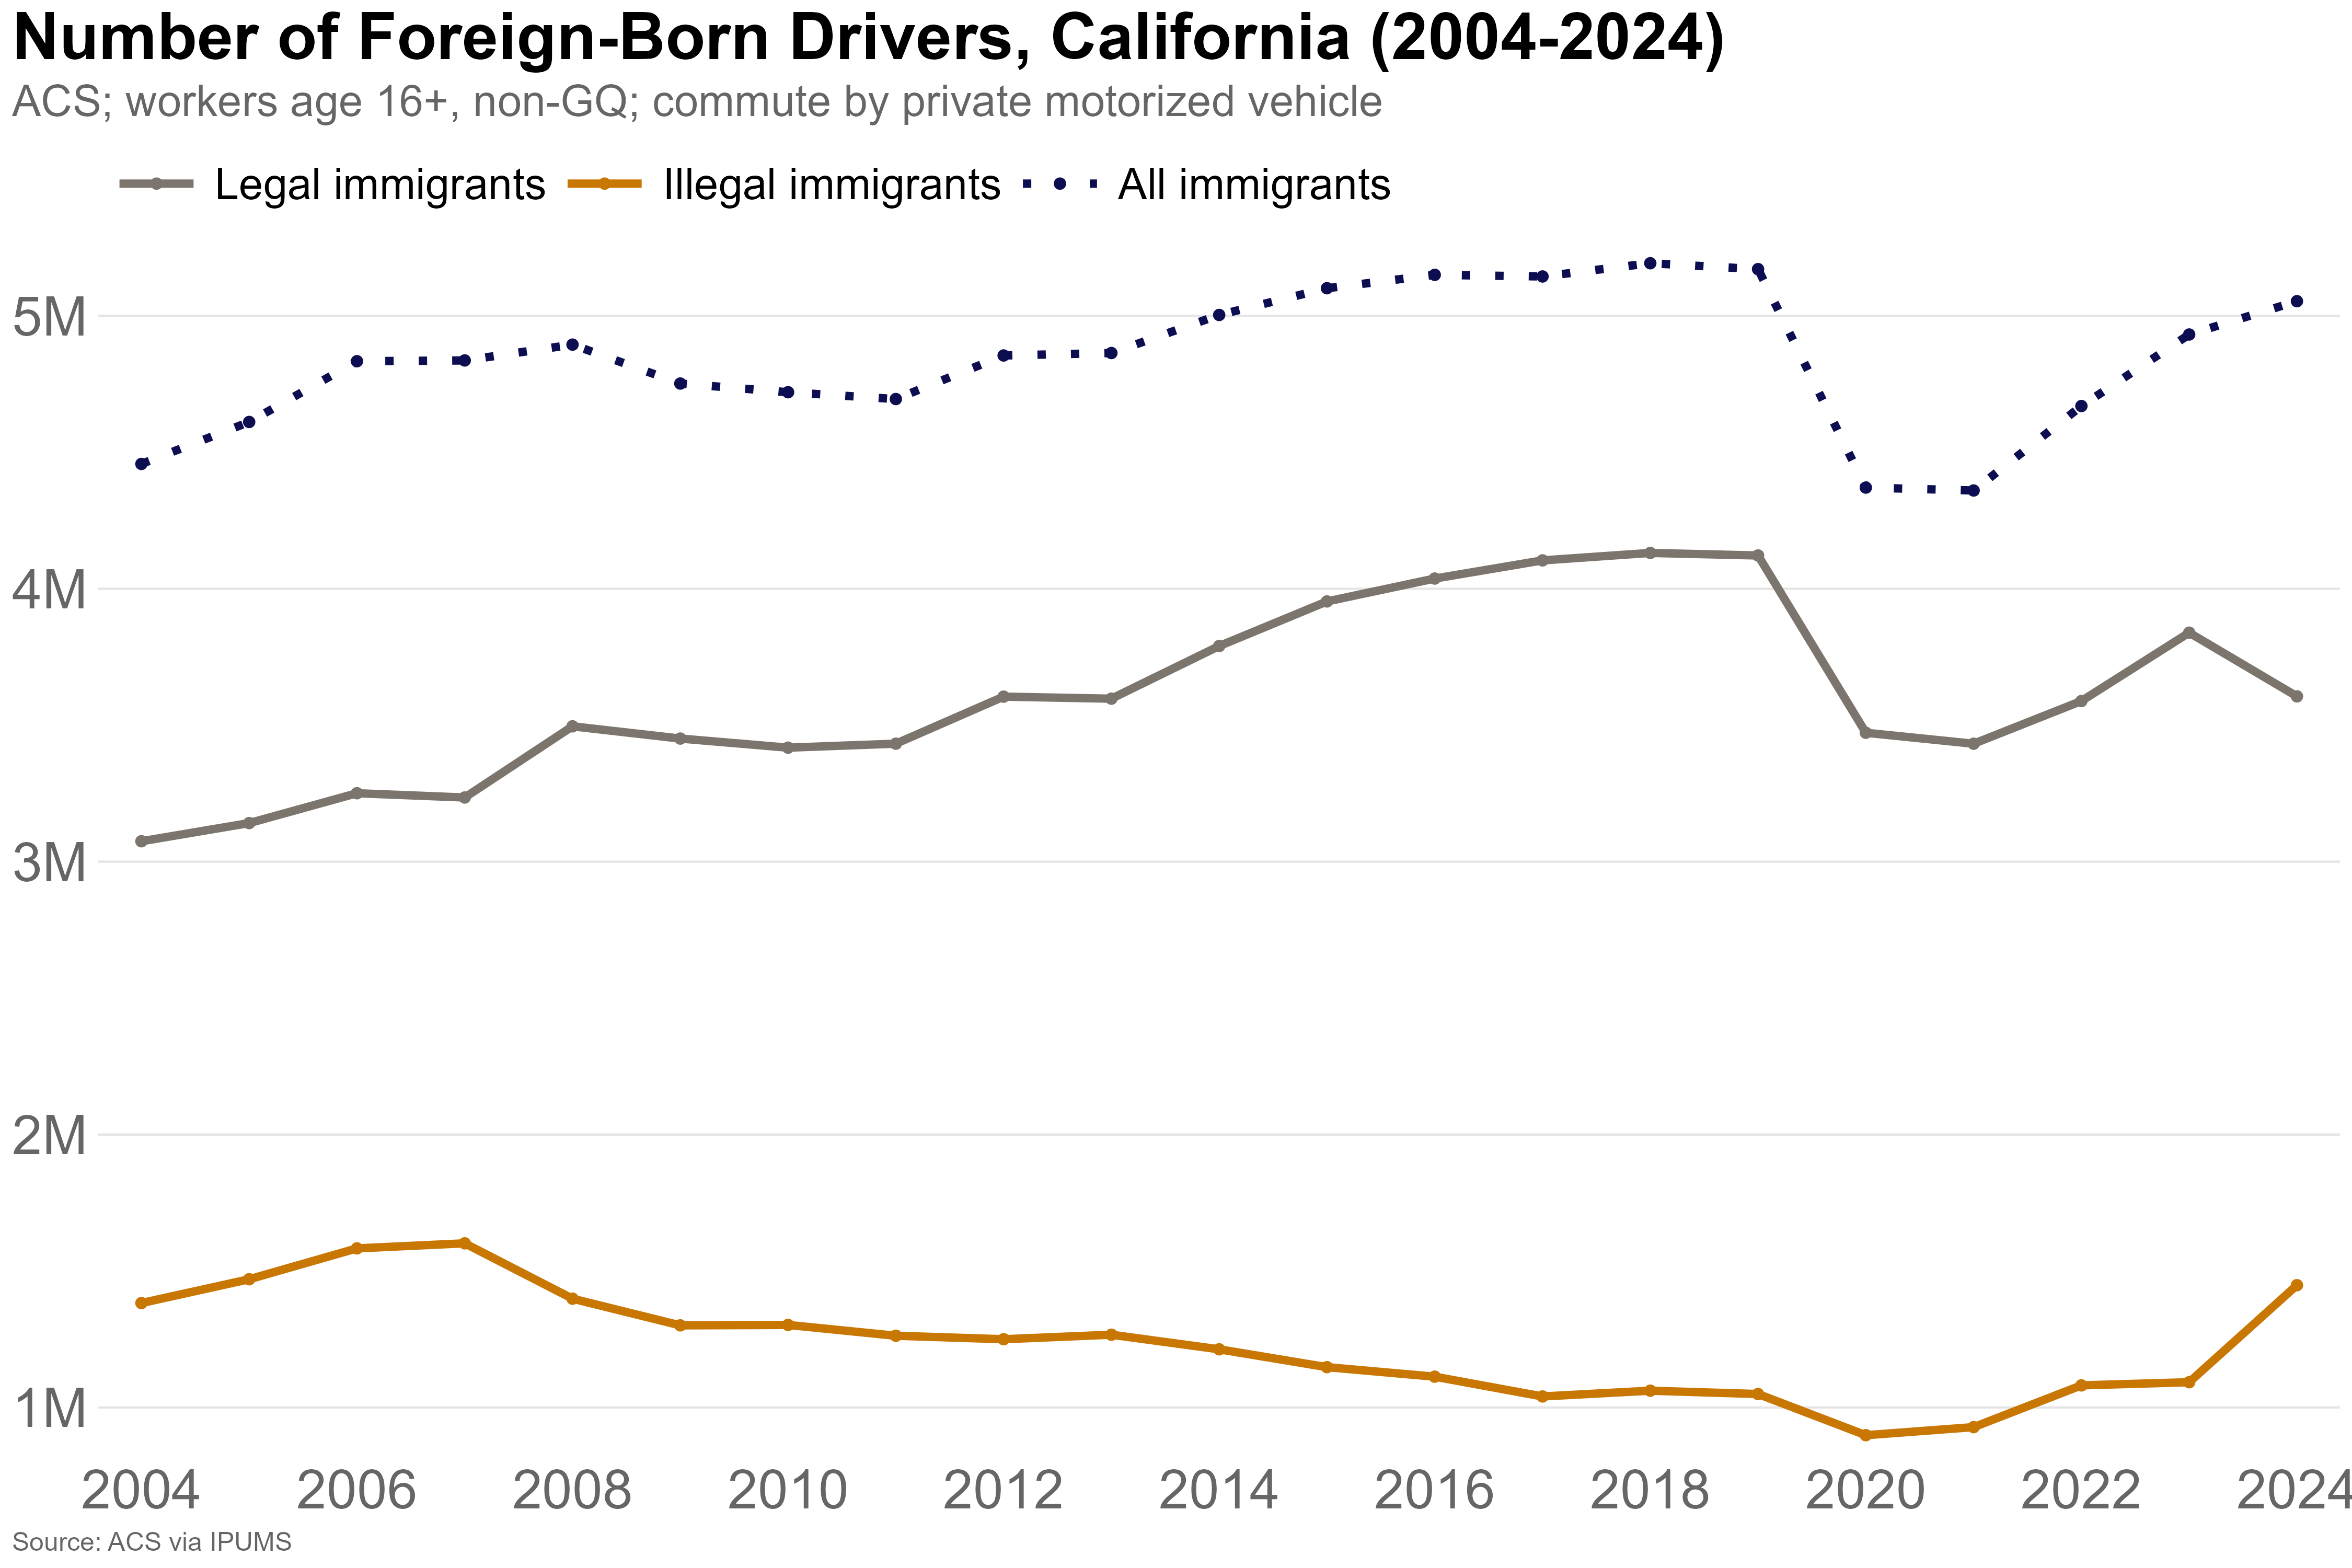

Values plotted in this chart, from the file beside it:
year, immig_status, drivers
2004, Illegal immigrants, 1382607
2004, Legal immigrants, 3074846
2004, Native-born citizens, 9055109
2005, Illegal immigrants, 1469858
2005, Legal immigrants, 3141412
2005, Native-born citizens, 8997898
2006, Illegal immigrants, 1583029
2006, Legal immigrants, 3250803
2006, Native-born citizens, 9233607
2007, Illegal immigrants, 1601493
2007, Legal immigrants, 3235192
2007, Native-born citizens, 9198946
2008, Illegal immigrants, 1398666
2008, Legal immigrants, 3495986
2008, Native-born citizens, 9442335
2009, Illegal immigrants, 1300885
2009, Legal immigrants, 3451161
2009, Native-born citizens, 8978720
2010, Illegal immigrants, 1302457
2010, Legal immigrants, 3417790
2010, Native-born citizens, 8829630
2011, Illegal immigrants, 1262855
2011, Legal immigrants, 3432417
2011, Native-born citizens, 8881776
2012, Illegal immigrants, 1250119
2012, Legal immigrants, 3604771
2012, Native-born citizens, 9132599
2013, Illegal immigrants, 1266616
2013, Legal immigrants, 3597279
2013, Native-born citizens, 9298134
2014, Illegal immigrants, 1213168
2014, Legal immigrants, 3790236
2014, Native-born citizens, 9561033
2015, Illegal immigrants, 1147725
2015, Legal immigrants, 3953598
2015, Native-born citizens, 9788656
2016, Illegal immigrants, 1112905
2016, Legal immigrants, 4037505
2016, Native-born citizens, 9951621
2017, Illegal immigrants, 1040392
2017, Legal immigrants, 4104055
2017, Native-born citizens, 10296150
2018, Illegal immigrants, 1061523
2018, Legal immigrants, 4131367
2018, Native-born citizens, 10405964
2019, Illegal immigrants, 1049304
2019, Legal immigrants, 4122016
2019, Native-born citizens, 10503385
2020, Illegal immigrants, 898385
2020, Legal immigrants, 3472428
2020, Native-born citizens, 8579015
2021, Illegal immigrants, 927939
2021, Legal immigrants, 3432255
2021, Native-born citizens, 8529548
2022, Illegal immigrants, 1081008
2022, Legal immigrants, 3588670
2022, Native-born citizens, 9398260
2023, Illegal immigrants, 1092574
2023, Legal immigrants, 3839196
2023, Native-born citizens, 9505153
... 24 more rows
